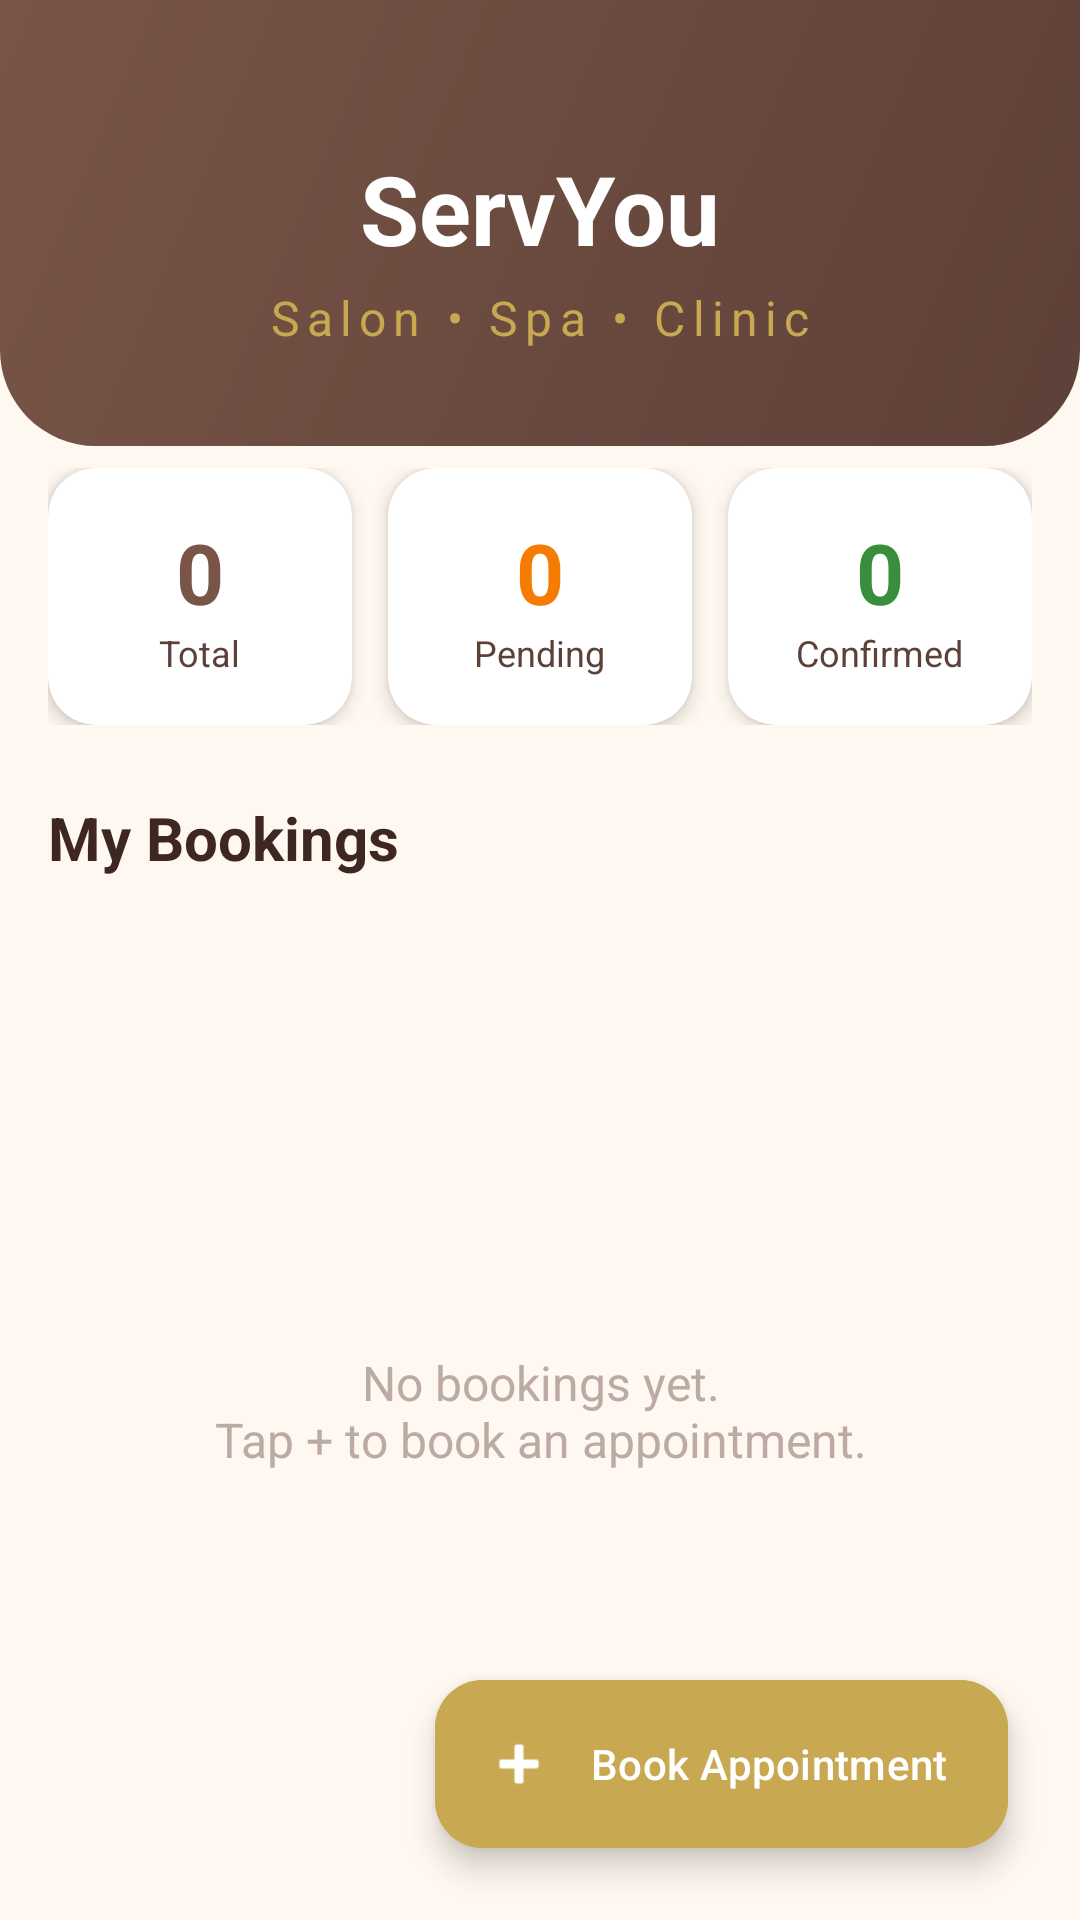

Write the Android layout XML for this screen, with the resource values it uses.
<!-- AndroidManifest.xml: activity theme Theme.ServYou -->
<!-- res/layout/activity_main.xml -->
<?xml version="1.0" encoding="utf-8"?>
<androidx.coordinatorlayout.widget.CoordinatorLayout xmlns:android="http://schemas.android.com/apk/res/android"
    xmlns:app="http://schemas.android.com/apk/res-auto"
    android:layout_width="match_parent"
    android:layout_height="match_parent"
    android:background="@color/off_white">

    
    <LinearLayout
        android:id="@+id/header"
        android:layout_width="match_parent"
        android:layout_height="wrap_content"
        android:background="@drawable/bg_header"
        android:gravity="center_horizontal"
        android:orientation="vertical"
        android:paddingHorizontal="24dp"
        android:paddingTop="48dp"
        android:paddingBottom="32dp">

        <TextView
            android:layout_width="wrap_content"
            android:layout_height="wrap_content"
            android:text="@string/app_name"
            android:textColor="@color/white"
            android:textSize="32sp"
            android:textStyle="bold" />

        <TextView
            android:layout_width="wrap_content"
            android:layout_height="wrap_content"
            android:layout_marginTop="4dp"
            android:text="@string/tagline"
            android:textColor="@color/gold"
            android:textSize="16sp"
            android:letterSpacing="0.15" />

    </LinearLayout>

    <LinearLayout
        android:layout_width="match_parent"
        android:layout_height="match_parent"
        android:layout_marginTop="140dp"
        android:orientation="vertical"
        android:paddingHorizontal="16dp">

        
        <LinearLayout
            android:layout_width="match_parent"
            android:layout_height="wrap_content"
            android:layout_marginTop="16dp"
            android:orientation="horizontal">

            <com.google.android.material.card.MaterialCardView
                style="@style/ServYou.Card"
                android:layout_width="0dp"
                android:layout_height="wrap_content"
                android:layout_marginEnd="8dp"
                android:layout_weight="1">

                <LinearLayout
                    android:layout_width="match_parent"
                    android:layout_height="wrap_content"
                    android:gravity="center"
                    android:orientation="vertical"
                    android:padding="16dp">

                    <TextView
                        android:id="@+id/tvTotalBookings"
                        android:layout_width="wrap_content"
                        android:layout_height="wrap_content"
                        android:text="0"
                        android:textColor="@color/brown_primary"
                        android:textSize="28sp"
                        android:textStyle="bold" />

                    <TextView
                        android:layout_width="wrap_content"
                        android:layout_height="wrap_content"
                        android:text="Total"
                        android:textColor="@color/text_secondary"
                        android:textSize="12sp" />
                </LinearLayout>
            </com.google.android.material.card.MaterialCardView>

            <com.google.android.material.card.MaterialCardView
                style="@style/ServYou.Card"
                android:layout_width="0dp"
                android:layout_height="wrap_content"
                android:layout_marginHorizontal="4dp"
                android:layout_weight="1">

                <LinearLayout
                    android:layout_width="match_parent"
                    android:layout_height="wrap_content"
                    android:gravity="center"
                    android:orientation="vertical"
                    android:padding="16dp">

                    <TextView
                        android:id="@+id/tvPendingBookings"
                        android:layout_width="wrap_content"
                        android:layout_height="wrap_content"
                        android:text="0"
                        android:textColor="@color/status_pending"
                        android:textSize="28sp"
                        android:textStyle="bold" />

                    <TextView
                        android:layout_width="wrap_content"
                        android:layout_height="wrap_content"
                        android:text="Pending"
                        android:textColor="@color/text_secondary"
                        android:textSize="12sp" />
                </LinearLayout>
            </com.google.android.material.card.MaterialCardView>

            <com.google.android.material.card.MaterialCardView
                style="@style/ServYou.Card"
                android:layout_width="0dp"
                android:layout_height="wrap_content"
                android:layout_marginStart="8dp"
                android:layout_weight="1">

                <LinearLayout
                    android:layout_width="match_parent"
                    android:layout_height="wrap_content"
                    android:gravity="center"
                    android:orientation="vertical"
                    android:padding="16dp">

                    <TextView
                        android:id="@+id/tvConfirmedBookings"
                        android:layout_width="wrap_content"
                        android:layout_height="wrap_content"
                        android:text="0"
                        android:textColor="@color/status_confirmed"
                        android:textSize="28sp"
                        android:textStyle="bold" />

                    <TextView
                        android:layout_width="wrap_content"
                        android:layout_height="wrap_content"
                        android:text="Confirmed"
                        android:textColor="@color/text_secondary"
                        android:textSize="12sp" />
                </LinearLayout>
            </com.google.android.material.card.MaterialCardView>
        </LinearLayout>

        
        <TextView
            android:layout_width="wrap_content"
            android:layout_height="wrap_content"
            android:layout_marginTop="24dp"
            android:layout_marginBottom="8dp"
            android:text="@string/my_bookings"
            android:textColor="@color/text_primary"
            android:textSize="20sp"
            android:textStyle="bold" />

        
        <TextView
            android:id="@+id/tvEmptyState"
            android:layout_width="match_parent"
            android:layout_height="0dp"
            android:layout_weight="1"
            android:gravity="center"
            android:text="@string/no_bookings"
            android:textAlignment="center"
            android:textColor="@color/text_hint"
            android:textSize="16sp"
            android:visibility="visible" />

        
        <androidx.swiperefreshlayout.widget.SwipeRefreshLayout
            android:id="@+id/swipeRefresh"
            android:layout_width="match_parent"
            android:layout_height="0dp"
            android:layout_weight="1"
            android:visibility="gone">

            <androidx.recyclerview.widget.RecyclerView
                android:id="@+id/rvBookings"
                android:layout_width="match_parent"
                android:layout_height="match_parent"
                android:clipToPadding="false"
                android:paddingBottom="80dp" />

        </androidx.swiperefreshlayout.widget.SwipeRefreshLayout>

    </LinearLayout>

    
    <com.google.android.material.floatingactionbutton.ExtendedFloatingActionButton
        android:id="@+id/fabNewBooking"
        android:layout_width="wrap_content"
        android:layout_height="wrap_content"
        android:layout_gravity="bottom|end"
        android:layout_margin="24dp"
        android:backgroundTint="@color/gold"
        android:text="@string/book_appointment"
        android:textColor="@color/white"
        app:icon="@android:drawable/ic_input_add"
        app:iconTint="@color/white" />

</androidx.coordinatorlayout.widget.CoordinatorLayout>
<!-- resources referenced by this layout -->
<resources>
  <color name="brown_primary">#795548</color>
  <color name="gold">#C8A951</color>
  <color name="off_white">#FFF8F0</color>
  <color name="status_confirmed">#388E3C</color>
  <color name="status_pending">#F57C00</color>
  <color name="text_hint">#BCAAA4</color>
  <color name="text_primary">#3E2723</color>
  <color name="text_secondary">#5D4037</color>
  <color name="white">#FFFFFF</color>
  <!-- drawable bg_header (drawable) -->
  <?xml version="1.0" encoding="utf-8"?>
  <shape xmlns:android="http://schemas.android.com/apk/res/android">
      <gradient
          android:angle="135"
          android:startColor="#5D4037"
          android:endColor="#795548"
          android:type="linear" />
      <corners
          android:bottomLeftRadius="32dp"
          android:bottomRightRadius="32dp" />
  </shape>
  <string name="app_name">ServYou</string>
  <string name="book_appointment">Book Appointment</string>
  <string name="my_bookings">My Bookings</string>
  <string name="no_bookings">No bookings yet.\nTap + to book an appointment.</string>
  <string name="tagline">Salon \u2022 Spa \u2022 Clinic</string>
  <style name="ServYou.Card" parent="Widget.Material3.CardView.Elevated">
          <item name="cardCornerRadius">16dp</item>
          <item name="cardElevation">4dp</item>
          <item name="cardBackgroundColor">@color/card_bg</item>
      </style>
  <style name="Theme.ServYou" parent="Theme.Material3.Light.NoActionBar">
          <item name="colorPrimary">@color/brown_primary</item>
          <item name="colorPrimaryDark">@color/brown_primary_dark</item>
          <item name="colorAccent">@color/gold</item>
          <item name="colorOnPrimary">@color/white</item>
          <item name="colorSecondary">@color/gold</item>
          <item name="colorOnSecondary">@color/white</item>
          <item name="colorSurface">@color/off_white</item>
          <item name="android:statusBarColor">@color/brown_primary_dark</item>
          <item name="android:navigationBarColor">@color/brown_primary_dark</item>
          <item name="android:windowBackground">@color/off_white</item>
      </style>
  <color name="card_bg">#FFFFFF</color>
  <color name="brown_primary_dark">#5D4037</color>
</resources>
